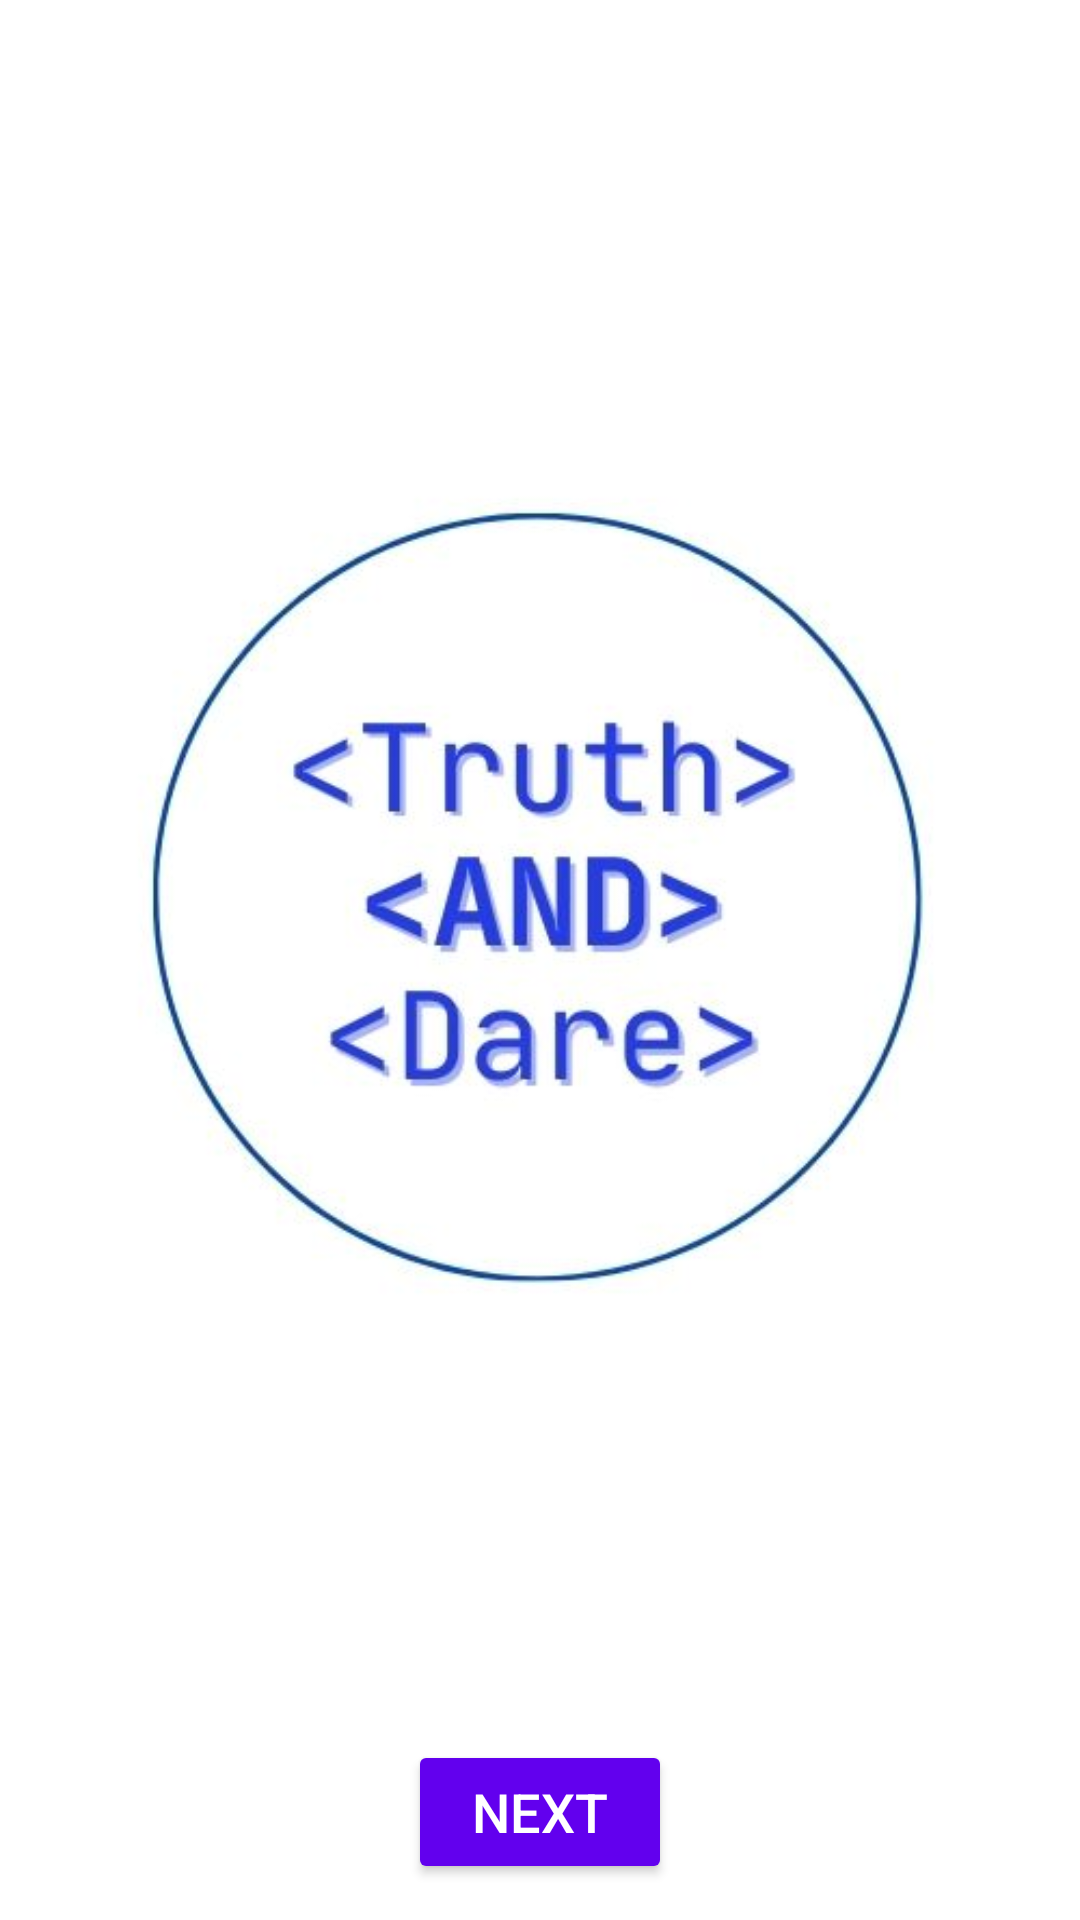

This screen was rendered from an Android layout file. Write that file and the resources it references.
<!-- AndroidManifest.xml: application theme Theme.TruthAndDareApp -->
<!-- res/layout/activity_main.xml -->
<?xml version="1.0" encoding="utf-8"?>
<RelativeLayout xmlns:android="http://schemas.android.com/apk/res/android"
    android:layout_width="match_parent"
    android:layout_height="match_parent"
    android:background="#FFFFFF">

    
    <ImageView
        android:id="@+id/logoImage"
        android:layout_width="wrap_content"
        android:layout_height="wrap_content"
        android:layout_centerHorizontal="true"
        android:layout_marginTop="50dp"
        android:src="@drawable/logo" />

    
    <Button
        android:id="@+id/nextButton"
        android:layout_width="wrap_content"
        android:layout_height="wrap_content"
        android:text="@string/next"
        android:layout_below="@id/logoImage"
        android:layout_centerHorizontal="true"
        android:layout_marginTop="30dp"
        android:backgroundTint="#6200EE"
        android:textColor="#FFFFFF"
        android:padding="10dp"
        android:textSize="18sp" />
</RelativeLayout>
<!-- resources referenced by this layout -->
<resources>
  <!-- drawable logo: jpg bitmap (drawable, 23659 bytes) -->
  <string name="next">Next</string>
  <style name="Theme.TruthAndDareApp" parent="Base.Theme.TruthAndDareApp" />
  <style name="Base.Theme.TruthAndDareApp" parent="Theme.Material3.DayNight.NoActionBar">
          
          
      </style>
</resources>
